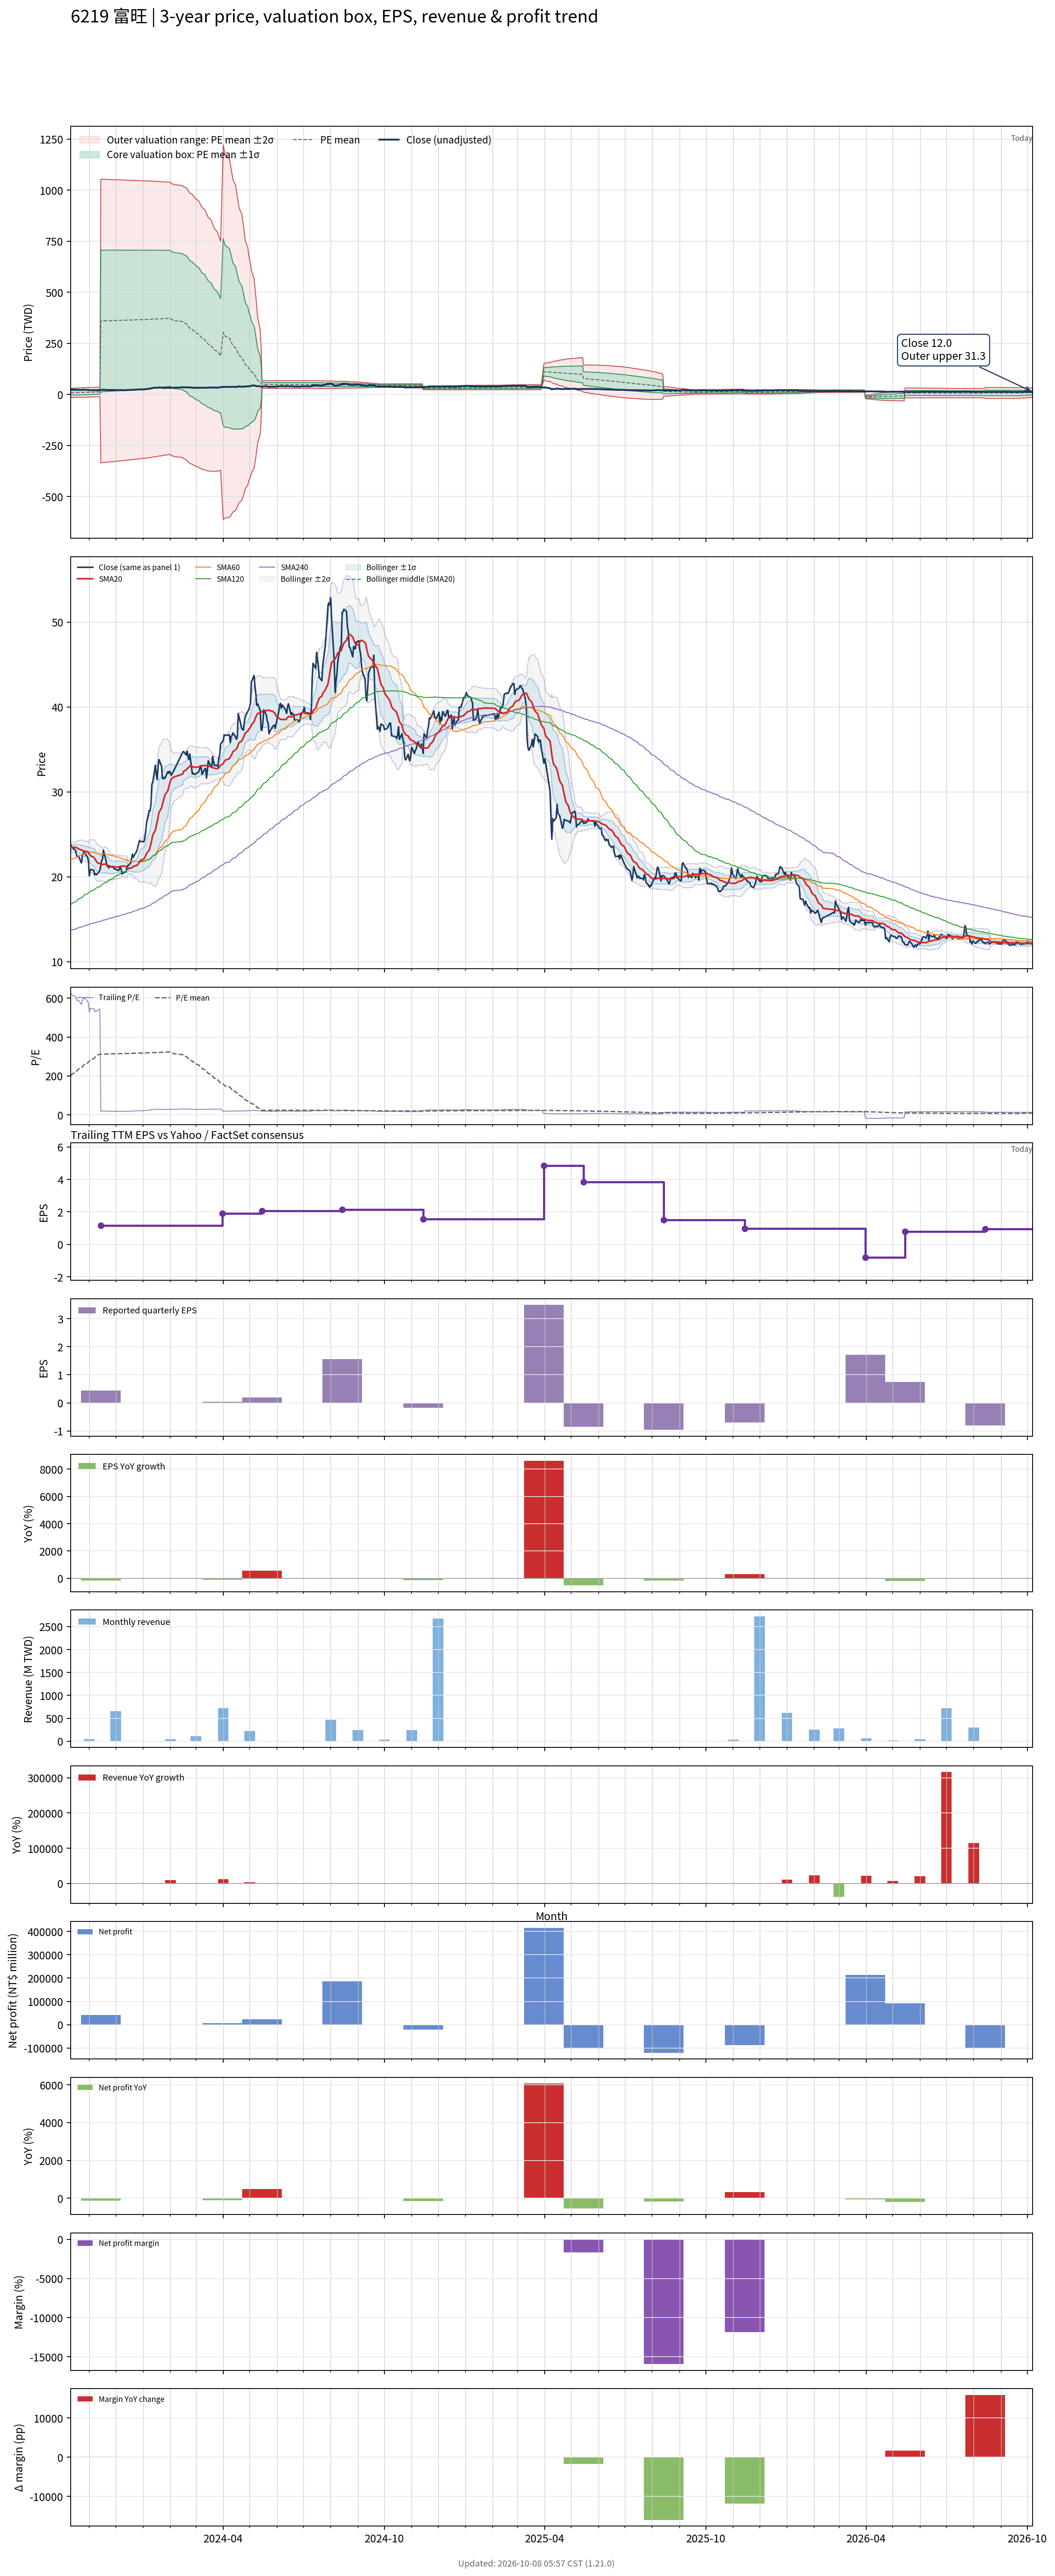

The data file committed next to this chart (first rows):
# chart-version: skill-stock-dynamic-val…
date, close, available_date, period_end, eps, ttm_eps, pe, pe_mean, pe_std, price_m2, price_m1, price_mean, price_p1, price_p2, forward_eps, forward_pe, forward_pe_mean, forward_pe_std, forward_price_m2, forward_price_m1, forward_price_mean, forward_price_p1, forward_price_p2, sma20
2023-10-11, 23.76, 2023-08-14, 2023-06-30, 1.5, 0.03809, 623.8, 201.5, 290.4, -14.45, -3.389, 7.675, 18.74, 29.8, , , , , , , , , , 23.52
2023-10-12, 23.52, 2023-08-14, 2023-06-30, 1.5, 0.03809, 617.5, 206.6, 292.3, -14.4, -3.263, 7.871, 19.01, 30.14, , , , , , , , , , 23.49
2023-10-13, 23.43, 2023-08-14, 2023-06-30, 1.5, 0.03809, 615, 211.8, 294, -14.33, -3.133, 8.067, 19.27, 30.47, , , , , , , , , , 23.48
2023-10-16, 23.14, 2023-08-14, 2023-06-30, 1.5, 0.03809, 607.5, 216.8, 295.5, -14.26, -2.998, 8.261, 19.52, 30.78, , , , , , , , , , 23.47
2023-10-17, 22.81, 2023-08-14, 2023-06-30, 1.5, 0.03809, 598.8, 221.8, 296.9, -14.17, -2.858, 8.451, 19.76, 31.07, , , , , , , , , , 23.45
2023-10-18, 22.33, 2023-08-14, 2023-06-30, 1.5, 0.03809, 586.2, 226.7, 298, -14.07, -2.715, 8.638, 19.99, 31.34, , , , , , , , , , 23.4
2023-10-19, 22.43, 2023-08-14, 2023-06-30, 1.5, 0.03809, 588.8, 231.7, 299.1, -13.96, -2.568, 8.825, 20.22, 31.61, , , , , , , , , , 23.35
2023-10-20, 22.38, 2023-08-14, 2023-06-30, 1.5, 0.03809, 587.5, 236.6, 300, -13.85, -2.418, 9.012, 20.44, 31.87, , , , , , , , , , 23.26
2023-10-23, 21.62, 2023-08-14, 2023-06-30, 1.5, 0.03809, 567.5, 241.3, 300.7, -13.72, -2.264, 9.193, 20.65, 32.11, , , , , , , , , , 23.16
2023-10-24, 22.38, 2023-08-14, 2023-06-30, 1.5, 0.03809, 587.5, 246.2, 301.6, -13.6, -2.108, 9.38, 20.87, 32.36, , , , , , , , , , 23.1
2023-10-25, 22.71, 2023-08-14, 2023-06-30, 1.5, 0.03809, 596.2, 251.2, 302.4, -13.47, -1.949, 9.57, 21.09, 32.61, , , , , , , , , , 23.05
2023-10-26, 22.95, 2023-08-14, 2023-06-30, 1.5, 0.03809, 602.5, 256.2, 303.1, -13.33, -1.787, 9.762, 21.31, 32.86, , , , , , , , , , 23.03
2023-10-27, 22.76, 2023-08-14, 2023-06-30, 1.5, 0.03809, 597.5, 261.2, 303.8, -13.19, -1.621, 9.952, 21.53, 33.1, , , , , , , , , , 23.01
2023-10-30, 22.29, 2023-08-14, 2023-06-30, 1.5, 0.03809, 585, 266.1, 304.2, -13.04, -1.452, 10.14, 21.73, 33.32, , , , , , , , , , 22.96
2023-10-31, 21.81, 2023-08-14, 2023-06-30, 1.5, 0.03809, 572.5, 270.9, 304.5, -12.88, -1.28, 10.32, 21.92, 33.52, , , , , , , , , , 22.84
2023-11-01, 20.1, 2023-08-14, 2023-06-30, 1.5, 0.03809, 527.5, 275.3, 304.4, -12.7, -1.106, 10.49, 22.08, 33.68, , , , , , , , , , 22.66
2023-11-02, 20.81, 2023-08-14, 2023-06-30, 1.5, 0.03809, 546.2, 279.9, 304.3, -12.52, -0.9292, 10.66, 22.25, 33.85, , , , , , , , , , 22.54
2023-11-03, 20.86, 2023-08-14, 2023-06-30, 1.5, 0.03809, 547.5, 284.5, 304.1, -12.34, -0.7494, 10.84, 22.42, 34.01, , , , , , , , , , 22.43
2023-11-06, 20.76, 2023-08-14, 2023-06-30, 1.5, 0.03809, 545, 289, 303.9, -12.14, -0.5671, 11.01, 22.59, 34.17, , , , , , , , , , 22.31
2023-11-07, 20.24, 2023-08-14, 2023-06-30, 1.5, 0.03809, 531.2, 293.5, 303.5, -11.95, -0.383, 11.18, 22.74, 34.31, , , , , , , , , , 22.15
2023-11-08, 20.38, 2023-08-14, 2023-06-30, 1.5, 0.03809, 535, 297.9, 303.1, -11.74, -0.1961, 11.35, 22.9, 34.44, , , , , , , , , , 21.99
2023-11-09, 20.24, 2023-08-14, 2023-06-30, 1.5, 0.03809, 531.2, 302.4, 302.6, -11.53, -0.006943, 11.52, 23.05, 34.57, , , , , , , , , , 21.82
2023-11-10, 20.33, 2023-08-14, 2023-06-30, 1.5, 0.03809, 533.8, 306.8, 302, -11.32, 0.185, 11.69, 23.19, 34.7, , , , , , , , , , 21.67
2023-11-13, 20.76, 2023-08-14, 2023-06-30, 1.5, 0.03809, 545, 311.4, 301.4, -11.1, 0.3803, 11.86, 23.35, 34.83, , , , , , , , , , 21.55
2023-11-14, 21.33, 2023-11-14, 2023-09-30, 0.44, 1.152, 18.51, 311.6, 301.2, -335.2, 11.91, 359.1, 706.2, 1053, , , , , , , , , , 21.47
2023-11-15, 21.9, 2023-11-14, 2023-09-30, 0.44, 1.152, 19.01, 311.8, 301.1, -334.6, 12.33, 359.3, 706.2, 1053, , , , , , , , , , 21.45
2023-11-16, 22.1, 2023-11-14, 2023-09-30, 0.44, 1.152, 19.17, 311.9, 300.9, -334, 12.75, 359.5, 706.2, 1053, , , , , , , , , , 21.44
2023-11-17, 23.14, 2023-11-14, 2023-09-30, 0.44, 1.152, 20.08, 312.1, 300.7, -333.3, 13.19, 359.7, 706.2, 1053, , , , , , , , , , 21.47
2023-11-20, 21.86, 2023-11-14, 2023-09-30, 0.44, 1.152, 18.97, 312.3, 300.5, -332.7, 13.6, 359.9, 706.2, 1052, , , , , , , , , , 21.49
2023-11-21, 21.29, 2023-11-14, 2023-09-30, 0.44, 1.152, 18.47, 312.5, 300.3, -332.1, 14.01, 360.1, 706.2, 1052, , , , , , , , , , 21.43
2023-11-22, 21.24, 2023-11-14, 2023-09-30, 0.44, 1.152, 18.43, 312.7, 300.1, -331.5, 14.42, 360.3, 706.2, 1052, , , , , , , , , , 21.36
2023-11-23, 21.05, 2023-11-14, 2023-09-30, 0.44, 1.152, 18.26, 312.8, 300, -330.8, 14.82, 360.5, 706.2, 1052, , , , , , , , , , 21.26
2023-11-24, 21.29, 2023-11-14, 2023-09-30, 0.44, 1.152, 18.47, 313, 299.8, -330.2, 15.23, 360.7, 706.2, 1052, , , , , , , , , , 21.19
2023-11-27, 21.14, 2023-11-14, 2023-09-30, 0.44, 1.152, 18.35, 313.2, 299.6, -329.6, 15.64, 360.9, 706.2, 1051, , , , , , , , , , 21.13
2023-11-28, 21.24, 2023-11-14, 2023-09-30, 0.44, 1.152, 18.43, 313.4, 299.4, -329, 16.05, 361.1, 706.2, 1051, , , , , , , , , , 21.1
2023-11-29, 20.95, 2023-11-14, 2023-09-30, 0.44, 1.152, 18.18, 313.5, 299.2, -328.4, 16.45, 361.3, 706.2, 1051, , , , , , , , , , 21.15
2023-11-30, 20.9, 2023-11-14, 2023-09-30, 0.44, 1.152, 18.14, 313.7, 299.1, -327.8, 16.85, 361.5, 706.1, 1051, , , , , , , , , , 21.15
2023-12-01, 20.9, 2023-11-14, 2023-09-30, 0.44, 1.152, 18.14, 313.9, 298.9, -327.2, 17.26, 361.7, 706.1, 1051, , , , , , , , , , 21.15
2023-12-04, 20.71, 2023-11-14, 2023-09-30, 0.44, 1.152, 17.98, 314, 298.7, -326.6, 17.66, 361.9, 706.1, 1050, , , , , , , , , , 21.15
2023-12-05, 20.9, 2023-11-14, 2023-09-30, 0.44, 1.152, 18.14, 314.2, 298.5, -326, 18.06, 362.1, 706.1, 1050, , , , , , , , , , 21.18
2023-12-06, 21.19, 2023-11-14, 2023-09-30, 0.44, 1.152, 18.39, 314.4, 298.4, -325.3, 18.48, 362.3, 706.1, 1050, , , , , , , , , , 21.22
2023-12-07, 20.95, 2023-11-14, 2023-09-30, 0.44, 1.152, 18.18, 314.6, 298.2, -324.7, 18.88, 362.5, 706.1, 1050, , , , , , , , , , 21.26
2023-12-08, 20.33, 2023-11-14, 2023-09-30, 0.44, 1.152, 17.64, 314.7, 298, -324.1, 19.28, 362.7, 706.1, 1050, , , , , , , , , , 21.26
2023-12-11, 20.52, 2023-11-14, 2023-09-30, 0.44, 1.152, 17.81, 314.9, 297.8, -323.5, 19.68, 362.9, 706.1, 1049, , , , , , , , , , 21.25
2023-12-12, 20.57, 2023-11-14, 2023-09-30, 0.44, 1.152, 17.85, 315.1, 297.6, -322.9, 20.09, 363.1, 706.1, 1049, , , , , , , , , , 21.21
2023-12-13, 20.71, 2023-11-14, 2023-09-30, 0.44, 1.152, 17.98, 315.2, 297.5, -322.3, 20.49, 363.3, 706.1, 1049, , , , , , , , , , 21.15
2023-12-14, 21.29, 2023-11-14, 2023-09-30, 0.44, 1.152, 18.47, 315.4, 297.3, -321.7, 20.91, 363.5, 706.1, 1049, , , , , , , , , , 21.11
2023-12-15, 21.29, 2023-11-14, 2023-09-30, 0.44, 1.152, 18.47, 315.6, 297.1, -321, 21.32, 363.7, 706.1, 1048, , , , , , , , , , 21.02
2023-12-18, 21.67, 2023-11-14, 2023-09-30, 0.44, 1.152, 18.8, 315.8, 296.9, -320.4, 21.74, 363.9, 706.1, 1048, , , , , , , , , , 21.01
2023-12-19, 22.19, 2023-11-14, 2023-09-30, 0.44, 1.152, 19.26, 316, 296.7, -319.8, 22.18, 364.1, 706, 1048, , , , , , , , , , 21.05
2023-12-20, 22.67, 2023-11-14, 2023-09-30, 0.44, 1.152, 19.67, 316.1, 296.5, -319.1, 22.62, 364.3, 706, 1048, , , , , , , , , , 21.12
2023-12-21, 22.29, 2023-11-14, 2023-09-30, 0.44, 1.152, 19.34, 316.3, 296.3, -318.4, 23.06, 364.5, 706, 1048, , , , , , , , , , 21.19
2023-12-22, 22.52, 2023-11-14, 2023-09-30, 0.44, 1.152, 19.55, 316.5, 296.1, -317.7, 23.5, 364.8, 706, 1047, , , , , , , , , , 21.25
2023-12-25, 23.05, 2023-11-14, 2023-09-30, 0.44, 1.152, 20, 316.7, 295.9, -317.1, 23.96, 365, 706, 1047, , , , , , , , , , 21.34
2023-12-26, 23.48, 2023-11-14, 2023-09-30, 0.44, 1.152, 20.37, 316.9, 295.7, -316.4, 24.42, 365.2, 706, 1047, , , , , , , , , , 21.45
2023-12-27, 23.9, 2023-11-14, 2023-09-30, 0.44, 1.152, 20.74, 317.1, 295.5, -315.7, 24.89, 365.4, 706, 1047, , , , , , , , , , 21.6
2023-12-28, 24.29, 2023-11-14, 2023-09-30, 0.44, 1.152, 21.07, 317.3, 295.3, -314.9, 25.36, 365.7, 706, 1046, , , , , , , , , , 21.77
2023-12-29, 24.14, 2023-11-14, 2023-09-30, 0.44, 1.152, 20.95, 317.5, 295.1, -314.2, 25.83, 365.9, 706, 1046, , , , , , , , , , 21.93
2024-01-02, 24.14, 2023-11-14, 2023-09-30, 0.44, 1.152, 20.95, 317.7, 294.9, -313.5, 26.34, 366.1, 705.9, 1046, , , , , , , , , , 22.1
... 668 more rows
